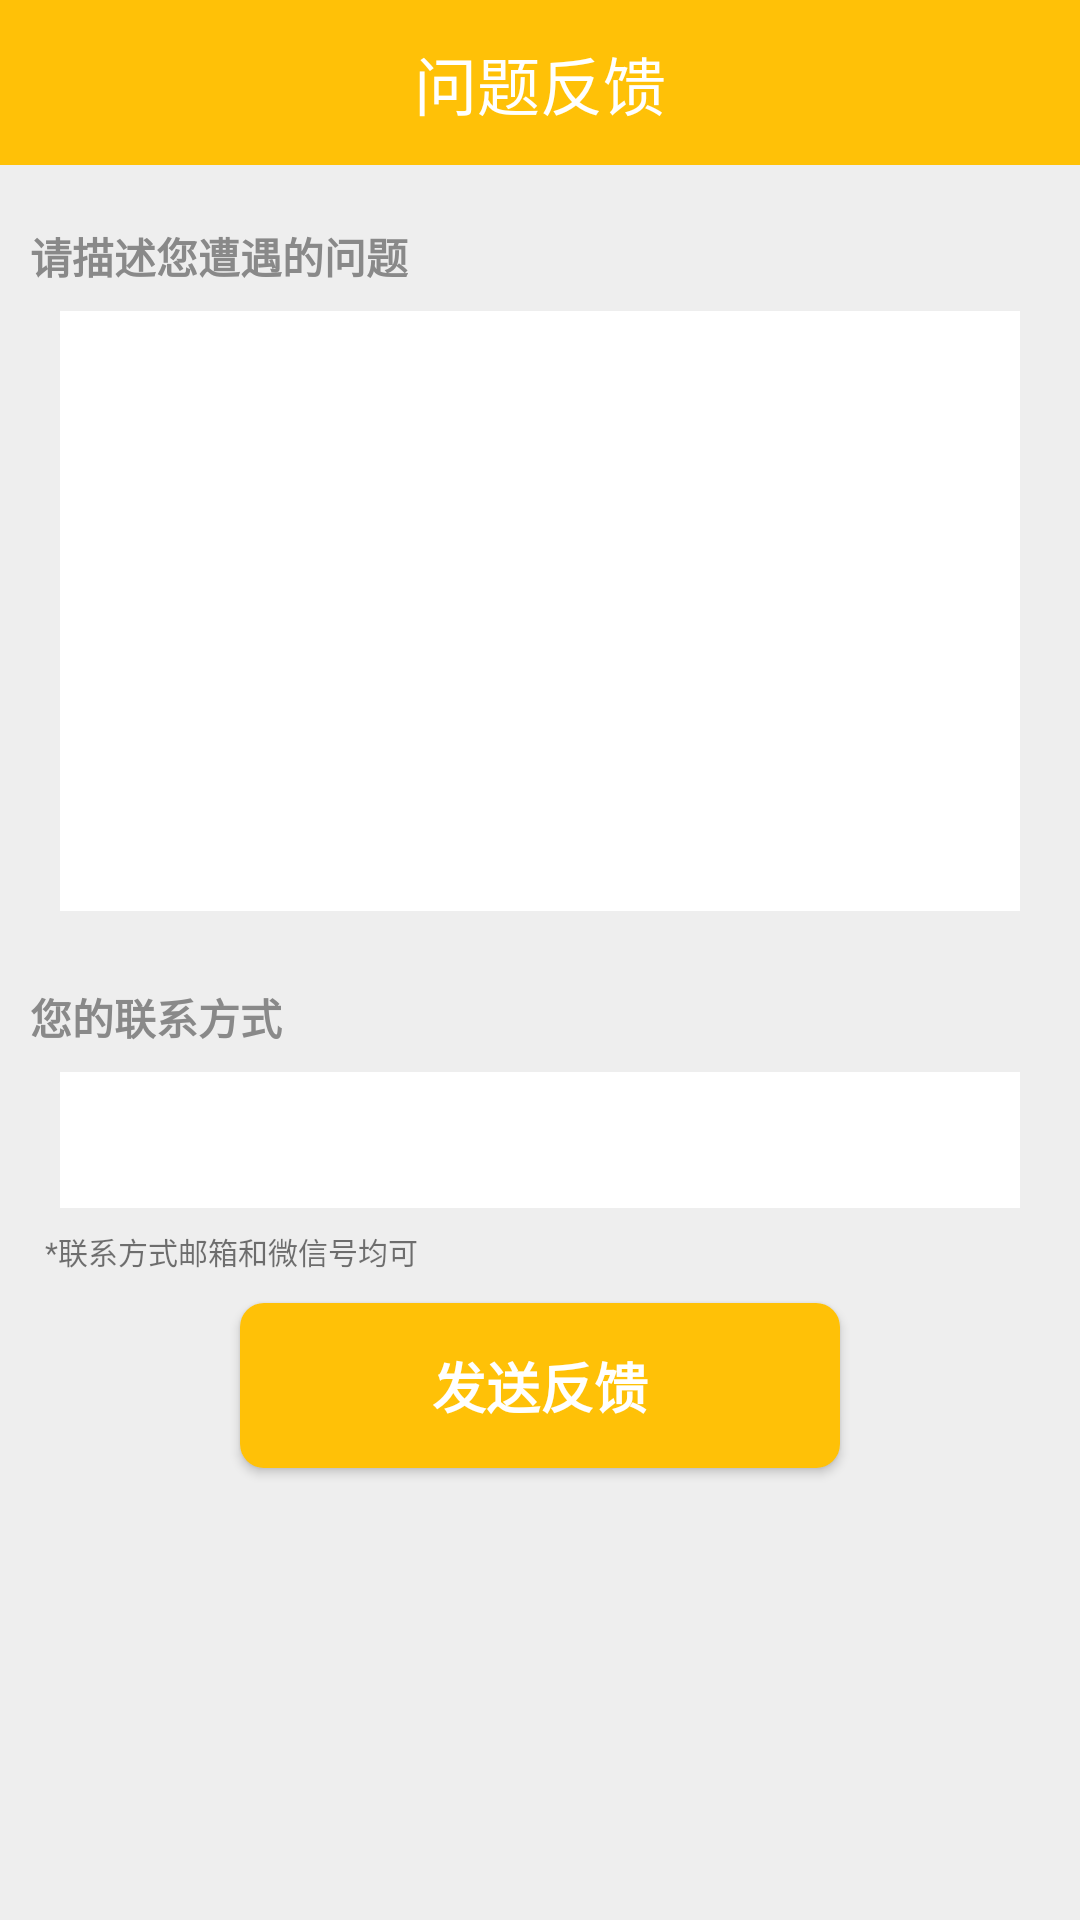

Write the Android layout XML for this screen, with the resource values it uses.
<!-- AndroidManifest.xml: application theme AppTheme -->
<!-- res/layout/activity_feedback.xml -->
<?xml version="1.0" encoding="utf-8"?>
<LinearLayout
    android:background="#eeeeee"
    xmlns:android="http://schemas.android.com/apk/res/android"
    xmlns:tools="http://schemas.android.com/tools"
    android:layout_width="match_parent"
    android:layout_height="match_parent"
    android:orientation="vertical"
    android:id="@+id/ll_item">

    <LinearLayout
        android:background="#ffc107"
        android:id="@+id/ll_topBar"
        android:layout_width="match_parent"
        android:layout_height="55dp"
        android:orientation="horizontal">
        <ImageView
            android:id="@+id/back"
            android:layout_gravity="center"
            android:layout_marginLeft="15dp"
            android:layout_width="25dp"
            android:layout_height="25dp"
            android:src="@drawable/back"/>
        <TextView
            android:textSize="21sp"
            android:textColor="#ffffff"
            android:text="问题反馈"
            android:layout_width="0dp"
            android:layout_weight="1"
            android:layout_height="match_parent"
            android:gravity="center"
            android:layout_gravity="center"/>
        <View
            android:layout_width="25dp"
            android:layout_height="25dp"
            android:layout_marginRight="15dp"/>
    </LinearLayout>

    <TextView
        android:textColor="#898989"
        android:textStyle="bold"
        android:layout_marginTop="20dp"
        android:layout_marginLeft="10dp"
        android:layout_width="wrap_content"
        android:layout_height="wrap_content"
        android:text="请描述您遭遇的问题"/>

    <LinearLayout
        android:layout_marginTop="3dp"
        android:layout_marginLeft="15dp"
        android:layout_marginRight="15dp"
        android:layout_width="match_parent"
        android:layout_height="wrap_content"
        android:background="@drawable/edit_back">

        <EditText
            android:textColor="#000000"
            android:id="@+id/edt_problem"
            android:background="#ffffff"
            android:gravity="top"
            android:minHeight="200dp"
            android:layout_margin="5dp"
            android:layout_width="match_parent"
            android:layout_height="wrap_content"
            android:minLines="8"
            android:maxLines="10"/>

    </LinearLayout>
    <TextView
        android:textColor="#898989"
        android:textStyle="bold"
        android:layout_marginTop="20dp"
        android:layout_marginLeft="10dp"
        android:layout_width="wrap_content"
        android:layout_height="wrap_content"
        android:text="您的联系方式"/>

    <LinearLayout
        android:layout_marginTop="3dp"
        android:layout_marginLeft="15dp"
        android:layout_marginRight="15dp"
        android:layout_width="match_parent"
        android:layout_height="wrap_content"
        android:background="@drawable/edit_back">

        <EditText
            android:textColor="#000000"
            android:id="@+id/edt_connect"
            android:background="#ffffff"
            android:gravity="top"
            android:layout_margin="5dp"
            android:layout_width="match_parent"
            android:layout_height="wrap_content"
            android:minLines="2"
            android:maxLines="3"/>
    </LinearLayout>
    <TextView
        android:layout_marginTop="2dp"
        android:textSize="10sp"
        android:layout_marginLeft="15dp"
        android:layout_width="wrap_content"
        android:layout_height="wrap_content"
        android:text="*联系方式邮箱和微信号均可"/>


    <Button
        android:id="@+id/btn_send"
        android:layout_marginTop="10dp"
        android:layout_gravity="center_horizontal"
        android:background="@drawable/btn_back"
        android:layout_width="200dp"
        android:layout_height="55dp"
        android:textColor="#ffffff"
        android:textStyle="bold"
        android:textSize="18sp"
        android:text="发送反馈"/>


</LinearLayout>
<!-- resources referenced by this layout -->
<resources>
  <!-- drawable btn_back (drawable) -->
  <?xml version="1.0" encoding="utf-8"?>
  <shape xmlns:android="http://schemas.android.com/apk/res/android">
      <solid android:color="#ffc107" />
      <corners android:topLeftRadius="8dp"
          android:topRightRadius="8dp"
          android:bottomRightRadius="8dp"
          android:bottomLeftRadius="8dp"/>
  </shape>
  <style name="AppTheme" parent="Theme.AppCompat.Light.NoActionBar">
          
          <item name="colorPrimary">@color/colorPrimary</item>
          <item name="colorPrimaryDark">@color/colorPrimaryDark</item>
          <item name="colorAccent">@color/colorPrimary</item>
      </style>
  <color name="colorPrimary">#f2b600</color>
  <color name="colorPrimaryDark">#f2b600</color>
</resources>
